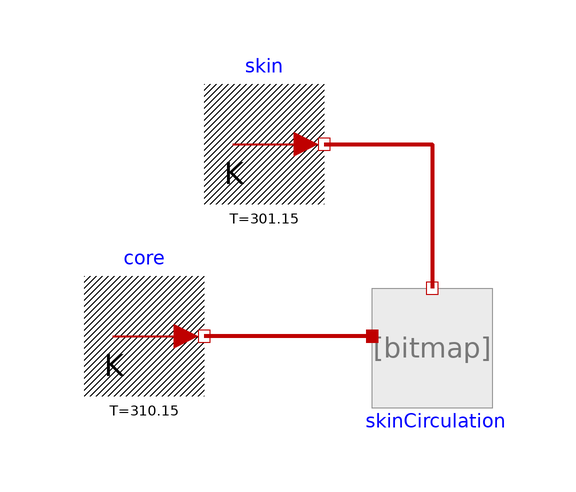

The component connection diagram of the Modelica model below, drawn from its own Placement and Line annotations.

model SkinHeatTransferOnBloodFlow
      extends Modelica.Icons.Example;

        Components.IdealRadiator skinCirculation(MassFlow(displayUnit="g/min")=
            0.0028333333333333) "Blood circulation through skin"
          annotation (Placement(transformation(extent={{16,-32},{36,-12}})));
        Sources.UnlimitedHeat                                  core(T(displayUnit="degC")=
               310.15)
          annotation (Placement(transformation(extent={{-32,-30},{-12,-10}})));
        Sources.UnlimitedHeat skin(T(displayUnit="degC") = 301.15)
          annotation (Placement(transformation(extent={{-12,2},{8,22}})));
      equation
        connect(skinCirculation.q_in, core.port) annotation (Line(
            points={{16,-20},{-12,-20}},
            color={191,0,0},
            thickness=1,
            smooth=Smooth.None));
        connect(skin.port, skinCirculation.q_out) annotation (Line(
            points={{8,12},{26,12},{26,-12}},
            color={191,0,0},
            thickness=1,
            smooth=Smooth.None));
        annotation (        experiment(StopTime=10000, Tolerance=1e-006),
            Documentation(revisions=
                          "<html>
<p><i>2014</i></p>
<p>Marek Matejak, Charles University, Prague, Czech Republic </p>
</html>"));
      end SkinHeatTransferOnBloodFlow;